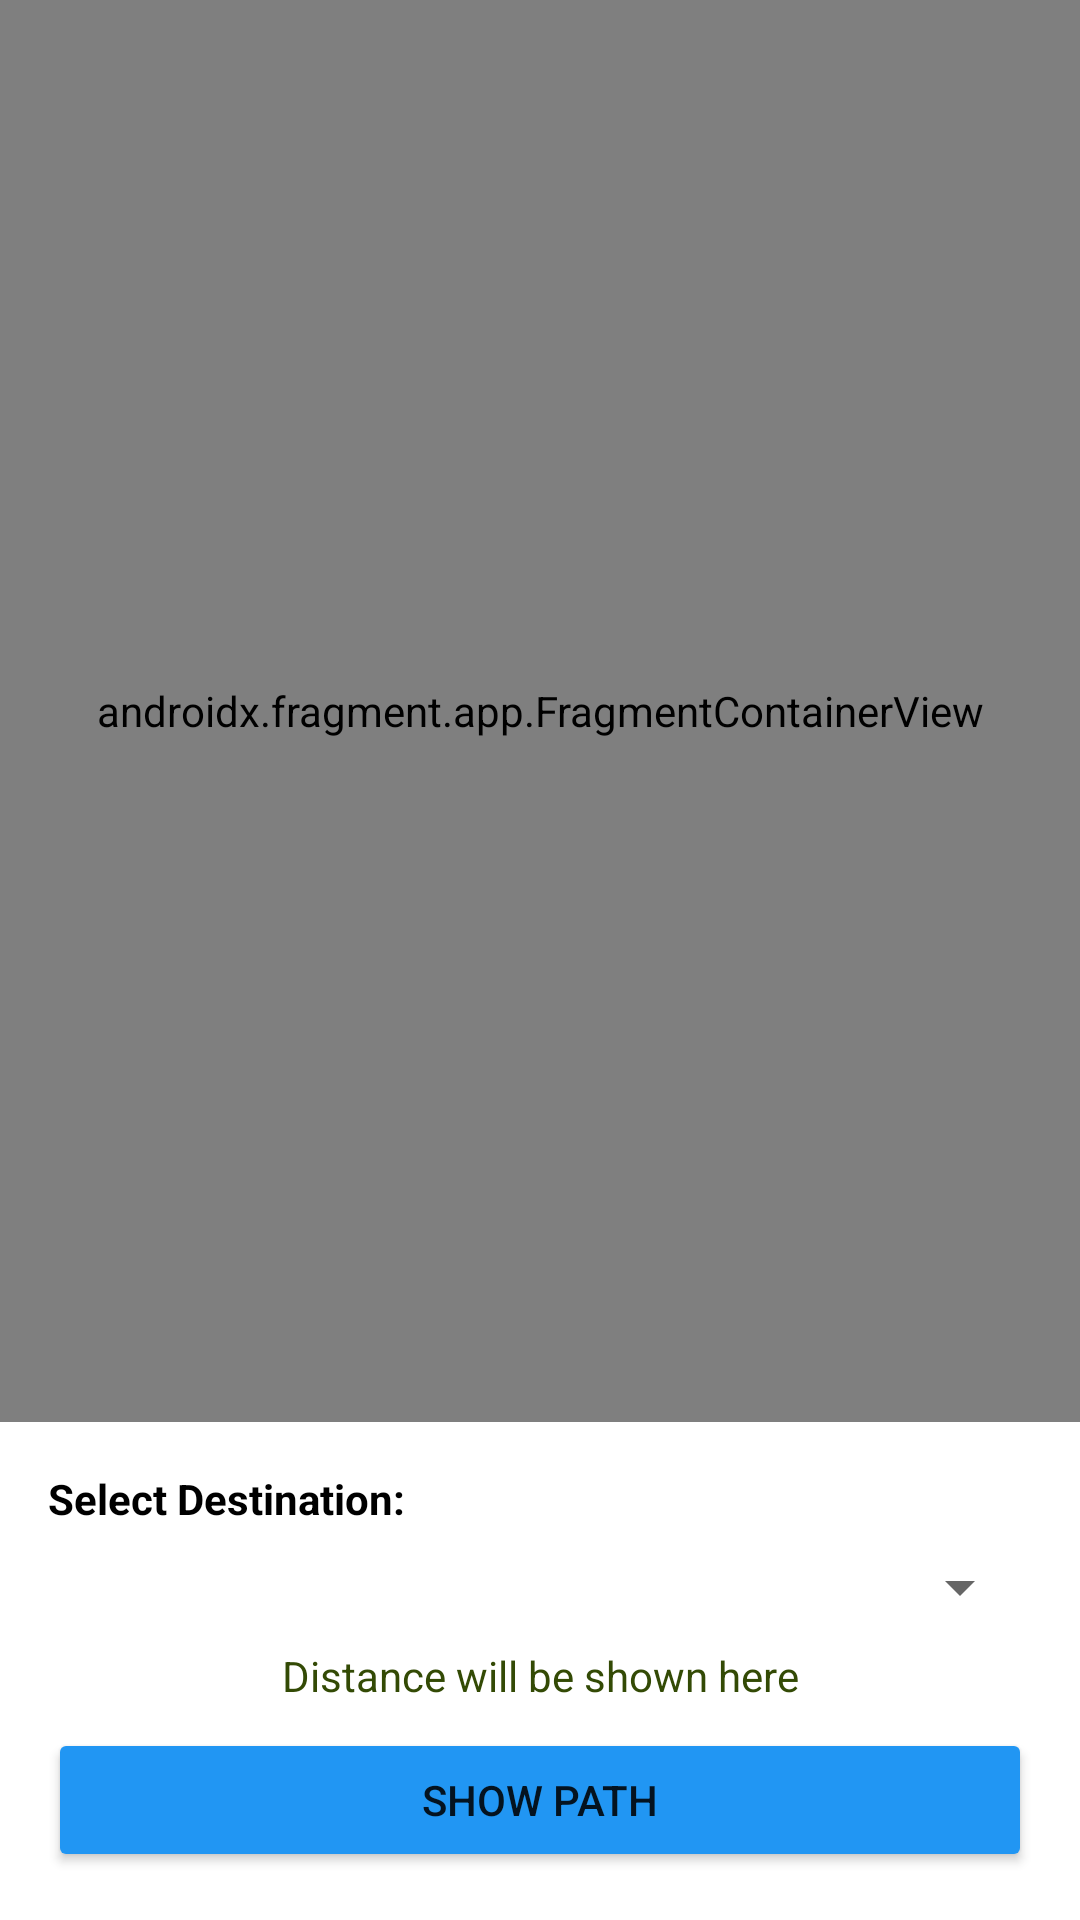

This screen was rendered from an Android layout file. Write that file and the resources it references.
<!-- AndroidManifest.xml: application theme Theme.SignupLoginRealtime -->
<!-- res/layout/activity_findermap.xml -->
<?xml version="1.0" encoding="utf-8"?>
<androidx.constraintlayout.widget.ConstraintLayout xmlns:android="http://schemas.android.com/apk/res/android"
    xmlns:app="http://schemas.android.com/apk/res-auto"
    xmlns:tools="http://schemas.android.com/tools"
    android:layout_width="match_parent"
    android:layout_height="match_parent"
    tools:context=".FindermapActivity">

    <androidx.fragment.app.FragmentContainerView
        android:id="@+id/map"
        android:name="com.google.android.gms.maps.SupportMapFragment"
        android:layout_width="match_parent"
        android:layout_height="0dp"
        app:layout_constraintBottom_toTopOf="@+id/controls_container"
        app:layout_constraintEnd_toEndOf="parent"
        app:layout_constraintStart_toStartOf="parent"
        app:layout_constraintTop_toTopOf="parent" />

    <LinearLayout
        android:id="@+id/controls_container"
        android:layout_width="match_parent"
        android:layout_height="wrap_content"
        android:orientation="vertical"
        android:padding="16dp"
        android:background="#FFFFFF"
        app:layout_constraintBottom_toBottomOf="parent"
        app:layout_constraintEnd_toEndOf="parent"
        app:layout_constraintStart_toStartOf="parent">

        <TextView
            android:layout_width="match_parent"
            android:layout_height="wrap_content"
            android:text="@string/select_destination"
            android:textColor="@color/black"
            android:textStyle="bold" />

        <Spinner
            android:id="@+id/hostel_spinner"
            android:layout_width="match_parent"
            android:layout_height="wrap_content"
            android:layout_marginTop="8dp"
            android:outlineAmbientShadowColor="@color/black"
            android:layout_marginBottom="8dp" />

        <TextView
            android:id="@+id/distance_text"
            android:layout_width="match_parent"
            android:layout_height="wrap_content"
            android:layout_marginBottom="8dp"
            android:text="@string/distance_will_be_shown_here"
            android:textColor="@color/account"
            android:textAlignment="center" />

        <Button
            android:id="@+id/find_path_button"
            android:layout_width="match_parent"
            android:layout_height="wrap_content"
            android:text="@string/show_path"
            android:backgroundTint="#2196F3" />

    </LinearLayout>

</androidx.constraintlayout.widget.ConstraintLayout>
<!-- resources referenced by this layout -->
<resources>
  <color name="account">#334A05</color>
  <color name="black">#FF000000</color>
  <string name="distance_will_be_shown_here">Distance will be shown here</string>
  <string name="select_destination">Select Destination:</string>
  <string name="show_path">Show Path</string>
  <style name="Theme.SignupLoginRealtime" parent="Theme.MaterialComponents.DayNight.DarkActionBar">
          
          <item name="colorPrimary">@color/purple_200</item>  
          <item name="colorPrimaryVariant">#73ccd8</item>
          <item name="colorOnPrimary">@color/white</item>
          
          <item name="colorSecondary">#73ccd8</item>
          <item name="colorSecondaryVariant">#73ccd8</item>
          <item name="colorOnSecondary">#73ccd8</item>
          
          <item name="android:statusBarColor">?attr/colorPrimaryVariant</item>
          
      </style>
  <color name="purple_200">#FFBB86FC</color>
  <color name="white">#FFFFFFFF</color>
</resources>
